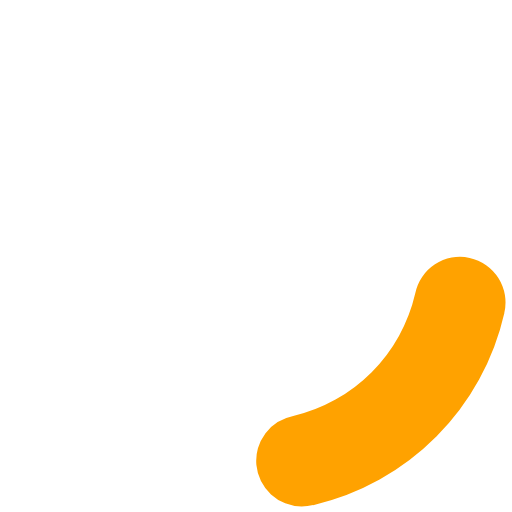
t = 0.00 s
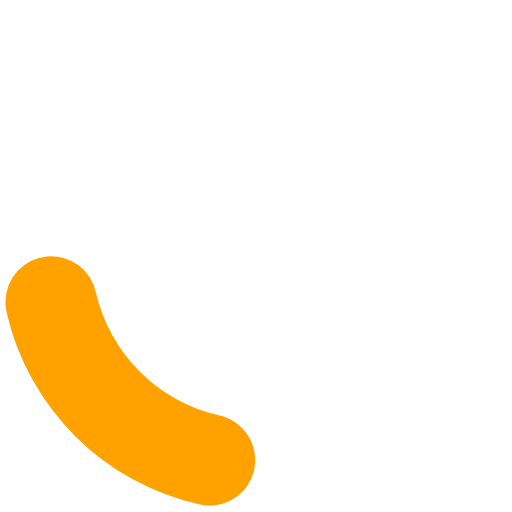
t = 0.20 s
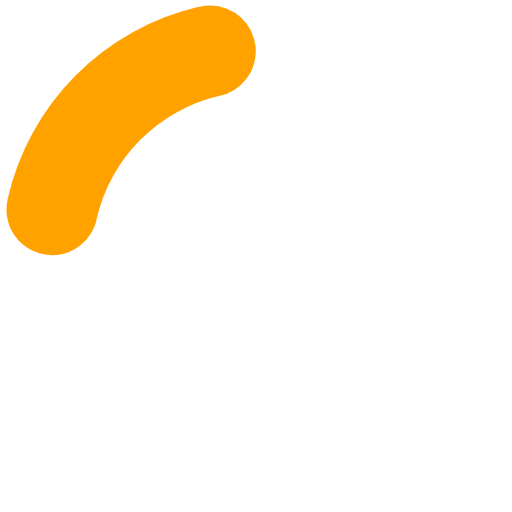
t = 0.40 s
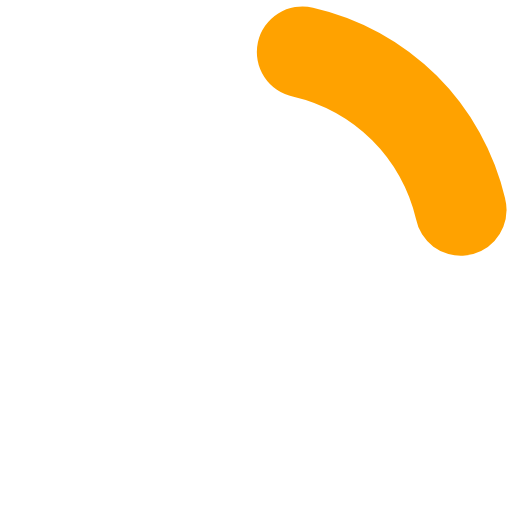
t = 0.60 s

The animated SVG that drew these frames (rendered in a browser with its animation timeline set to each time). Animation: 1 SMIL element (animateTransform=1); one cycle of 0.80 s, repeats indefinitely.

<?xml version="1.0" encoding="UTF-8" standalone="no"?>
<svg xmlns:svg="http://www.w3.org/2000/svg" xmlns="http://www.w3.org/2000/svg" xmlns:xlink="http://www.w3.org/1999/xlink" version="1.0" width="34px" height="34px" viewBox="0 0 128 128" xml:space="preserve">
<style type="text/css">
  .circle-preloader-0{fill:#ffa200;}
</style>
  <g>
    <path class="circle-preloader-0" d="M75.4 126.63a11.43 11.43 0 0 1-2.1-22.65 40.9 40.9 0 0 0 30.5-30.6 11.4 11.4 0 1 1 22.27 4.87h.02a63.77 63.77 0 0 1-47.8 48.05v-.02a11.38 11.38 0 0 1-2.93.37z"/>
    <animateTransform attributeName="transform" type="rotate" from="0 64 64" to="360 64 64" dur="800ms" repeatCount="indefinite"></animateTransform>
  </g>
</svg>
